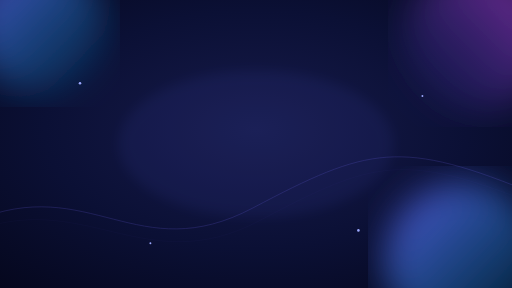
t = 0.00 s
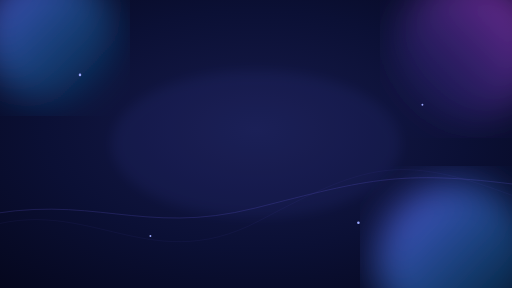
t = 1.63 s
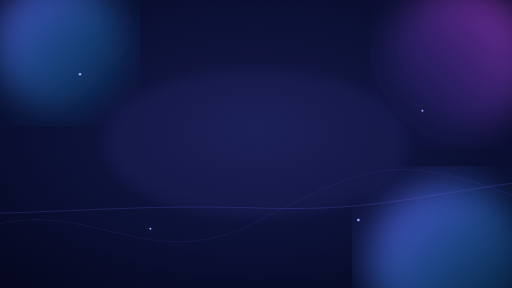
t = 3.25 s
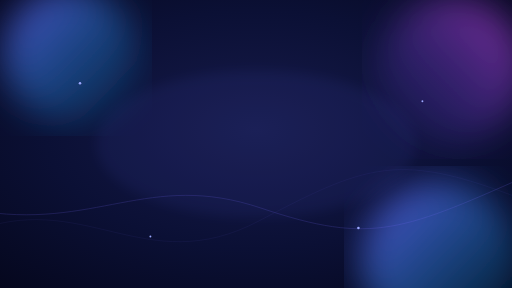
t = 5.00 s
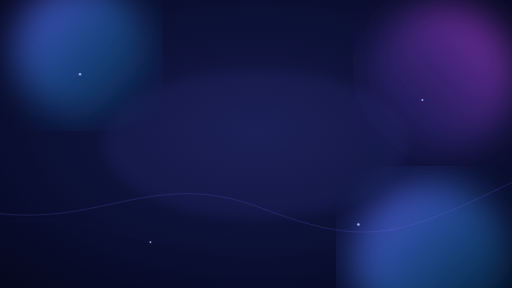
t = 6.75 s
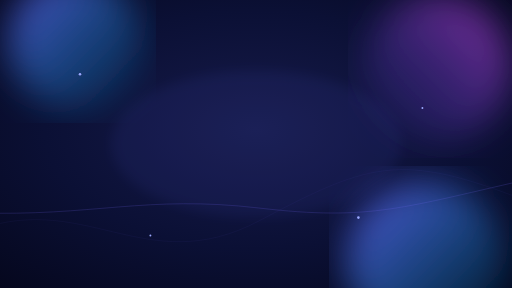
t = 8.25 s

The animated SVG that drew these frames (rendered in a browser with its animation timeline set to each time). Animation: 12 SMIL elements (animate=12); frames cover the first 8.25 s, repeats indefinitely.

<svg xmlns="http://www.w3.org/2000/svg" viewBox="0 0 1600 900" preserveAspectRatio="xMidYMid slice">
  <defs>
    <radialGradient id="bg" cx="50%" cy="45%" r="75%">
      <stop offset="0%" stop-color="#171b4b"/>
      <stop offset="55%" stop-color="#0b1035"/>
      <stop offset="100%" stop-color="#05071d"/>
    </radialGradient>
    <linearGradient id="glow1" x1="0" y1="0" x2="1" y2="1">
      <stop offset="0%" stop-color="#6d5dfc" stop-opacity=".8"/>
      <stop offset="100%" stop-color="#00c6ff" stop-opacity="0"/>
    </linearGradient>
    <linearGradient id="glow2" x1="1" y1="0" x2="0" y2="1">
      <stop offset="0%" stop-color="#d946ef" stop-opacity=".65"/>
      <stop offset="100%" stop-color="#4f46e5" stop-opacity="0"/>
    </linearGradient>
    <filter id="blur"><feGaussianBlur stdDeviation="55"/></filter>
    <filter id="soft"><feGaussianBlur stdDeviation="18"/></filter>
  </defs>

  <rect width="1600" height="900" fill="url(#bg)"/>

  <!-- Ambient animated glows -->
  <circle cx="120" cy="80" r="210" fill="url(#glow1)" filter="url(#blur)">
    <animate attributeName="cx" values="120;260;120" dur="14s" repeatCount="indefinite"/>
    <animate attributeName="cy" values="80;180;80" dur="11s" repeatCount="indefinite"/>
  </circle>

  <circle cx="1490" cy="120" r="230" fill="url(#glow2)" filter="url(#blur)">
    <animate attributeName="cx" values="1490;1360;1490" dur="16s" repeatCount="indefinite"/>
    <animate attributeName="cy" values="120;250;120" dur="13s" repeatCount="indefinite"/>
  </circle>

  <circle cx="1450" cy="820" r="250" fill="url(#glow1)" filter="url(#blur)">
    <animate attributeName="cx" values="1450;1320;1450" dur="18s" repeatCount="indefinite"/>
  </circle>

  <!-- Subtle flowing lines -->
  <g fill="none" stroke="#7c6cff" stroke-width="2" opacity=".28">
    <path d="M-80 690 C280 540 430 840 790 650 S1250 430 1680 610">
      <animate attributeName="d"
        values="M-80 690 C280 540 430 840 790 650 S1250 430 1680 610;
                M-80 650 C300 760 470 470 820 650 S1260 780 1680 520;
                M-80 690 C280 540 430 840 790 650 S1250 430 1680 610"
        dur="12s" repeatCount="indefinite"/>
    </path>
    <path d="M-100 730 C260 580 450 880 810 690 S1260 470 1700 650" opacity=".55">
      <animate attributeName="opacity" values=".15;.5;.15" dur="7s" repeatCount="indefinite"/>
    </path>
  </g>

  <!-- Floating particles -->
  <g fill="#9ca8ff">
    <circle cx="250" cy="260" r="4"><animate attributeName="cy" values="260;220;260" dur="5s" repeatCount="indefinite"/></circle>
    <circle cx="1320" cy="300" r="3"><animate attributeName="cy" values="300;350;300" dur="6s" repeatCount="indefinite"/></circle>
    <circle cx="1120" cy="720" r="4"><animate attributeName="cy" values="720;680;720" dur="5.5s" repeatCount="indefinite"/></circle>
    <circle cx="470" cy="760" r="3"><animate attributeName="cy" values="760;715;760" dur="6.5s" repeatCount="indefinite"/></circle>
  </g>

  <!-- Very subtle center glow -->
  <ellipse cx="800" cy="450" rx="430" ry="230" fill="#5865f2" opacity=".07" filter="url(#soft)">
    <animate attributeName="rx" values="430;500;430" dur="10s" repeatCount="indefinite"/>
  </ellipse>
</svg>
